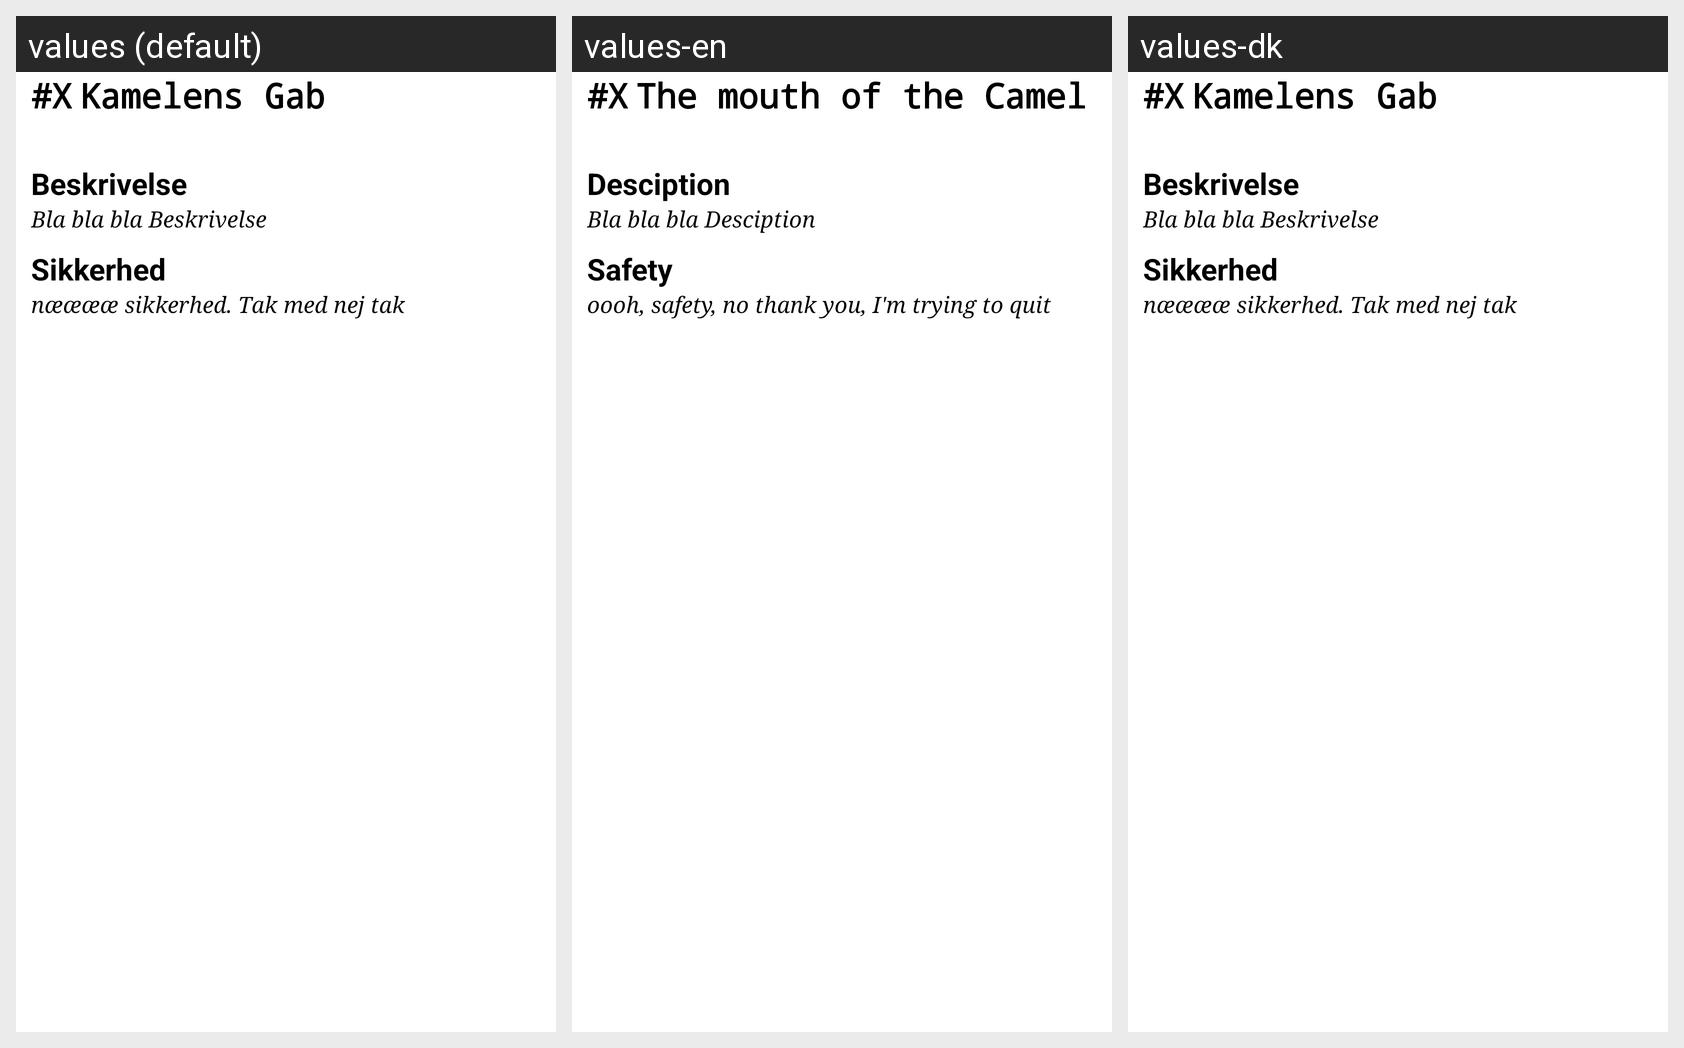

The Android screen above is rendered under several locales of the same app. Produce the string resources it draws, with the default and per-locale values.
Android screen res/layout/obstruction_view.xml rendered under 3 locales, left to right: values (default), values-en, values-dk. Device: Nexus 5 (rendered at 1080×1920; each locale shown at half size, 540×960, under a caption strip naming it); theme android:Theme.Holo.Light.
Strings drawn on this screen, with the default value and each locale's value (text and hints the layout hard-codes, and strings that could not be matched under every locale, appear in the picture but are not listed):

obstacleLabel
  values: #X
  values-en: #X
  values-dk: #X

obstacleName
  values: Kamelens Gab
  values-en: The mouth of the Camel
  values-dk: Kamelens Gab

description
  values: Beskrivelse
  values-en: Desciption
  values-dk: Beskrivelse

desriptionLabel
  values: Bla bla bla Beskrivelse
  values-en: Bla bla bla Desciption
  values-dk: Bla bla bla Beskrivelse

safty
  values: Sikkerhed
  values-en: Safety
  values-dk: Sikkerhed

saftyLabel
  values: nææææ sikkerhed. Tak med nej tak
  values-en: oooh, safety, no thank you, I'm trying to quit
  values-dk: nææææ sikkerhed. Tak med nej tak
